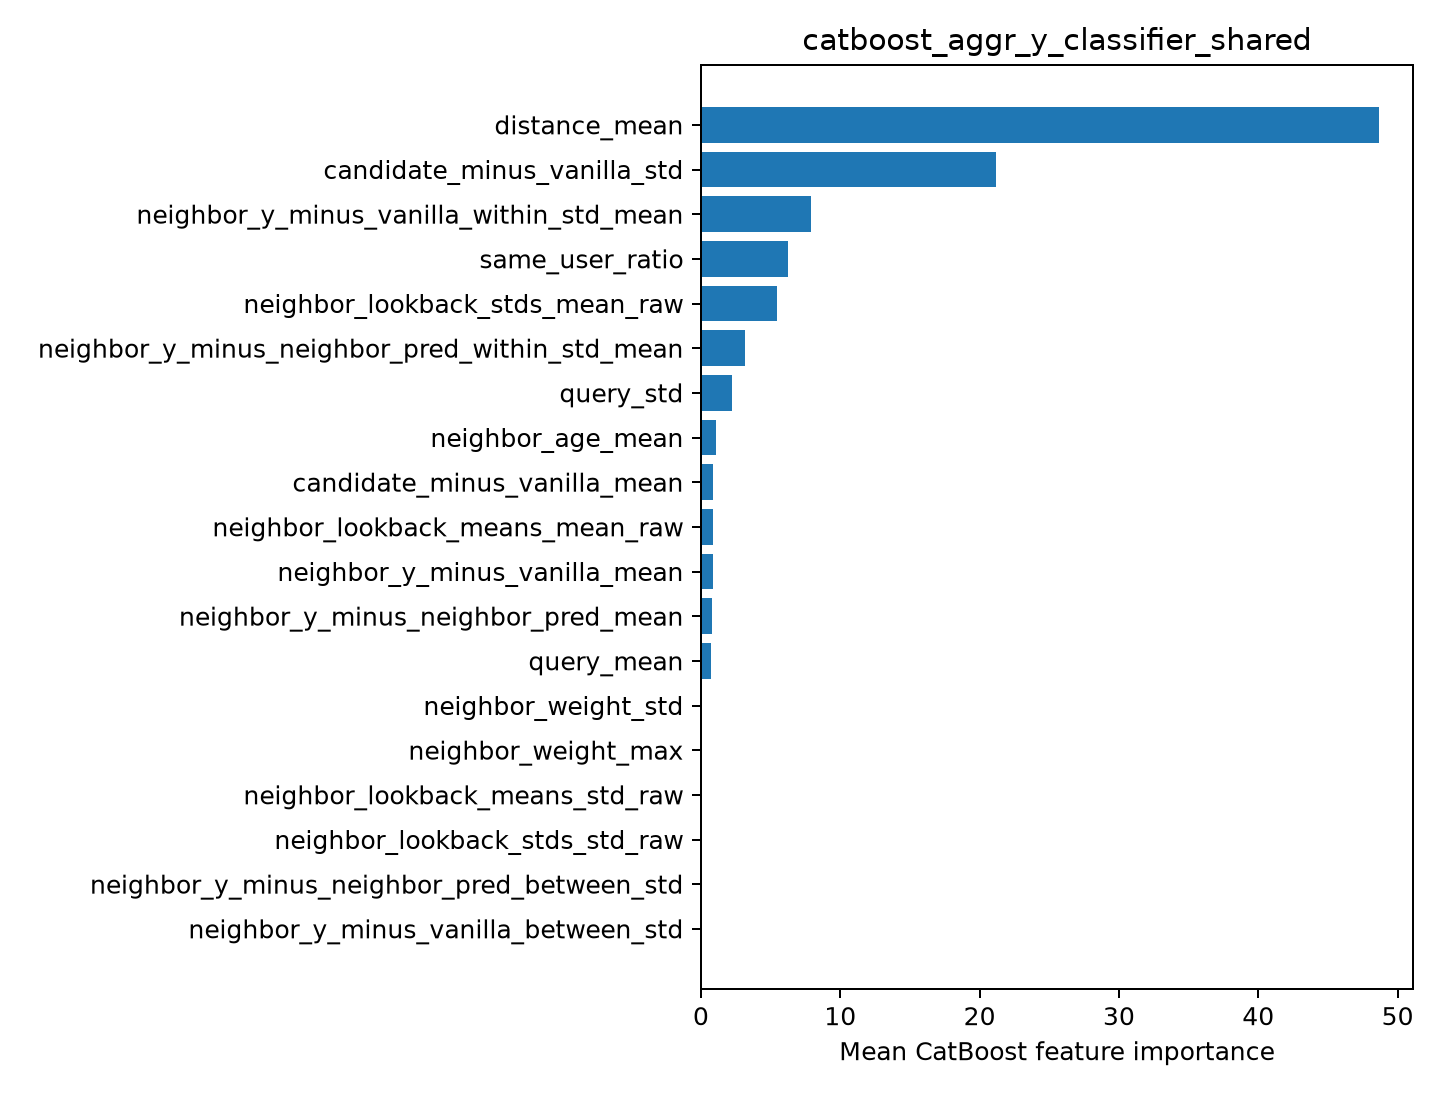

Source data for this figure (header and first rows):
feature, importance
distance_mean, 48.67
candidate_minus_vanilla_std, 21.21
neighbor_y_minus_vanilla_within_std_mean, 7.878
same_user_ratio, 6.225
neighbor_lookback_stds_mean_raw, 5.48
neighbor_y_minus_neighbor_pred_within_st…, 3.127
query_std, 2.261
neighbor_age_mean, 1.108
candidate_minus_vanilla_mean, 0.8809
neighbor_lookback_means_mean_raw, 0.8763
neighbor_y_minus_vanilla_mean, 0.8356
neighbor_y_minus_neighbor_pred_mean, 0.7584
query_mean, 0.6893
neighbor_weight_std, 0.0
neighbor_weight_max, 0.0
neighbor_lookback_means_std_raw, 0.0
neighbor_lookback_stds_std_raw, 0.0
neighbor_y_minus_neighbor_pred_between_s…, 0.0
neighbor_y_minus_vanilla_between_std, 0.0
